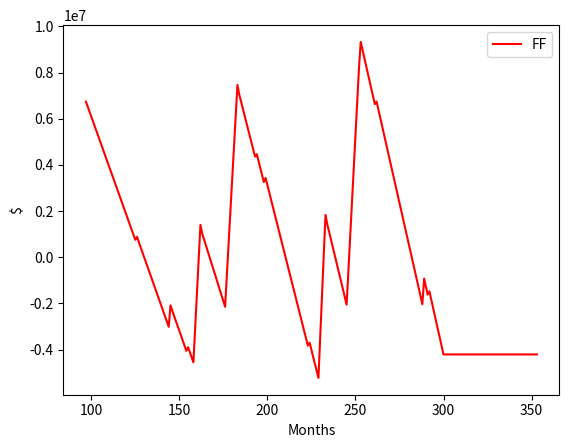

Generate this figure with matplotlib:
### Object Oriented Programming on Aircraft Maintenance Projections

### Asset type threshold / cost assumptions
### 6 yr C Check / 12 yr Check / APU / Landing Gear / EPR / LLP
costs = [100000, 1000000, 300000, 400000, 5300000, 8400000]
threshold = [[0,0,0,0,0,0],[6, 144, 9500, 20000, 20000, 25000], [6, 144, 9500, 20000, 20000, 22000],
             [6, 144, 9500, 20000, 20000, 22000], [6, 144, 9500, 20000, 20000, 22000],
             [6, 144, 9500, 20000, 20000, 22000], [6, 144, 9500, 20000, 20000, 22000],
             [6, 144, 9500, 20000, 20000, 22000], [6, 144, 9500, 20000, 20000, 22000]]

import matplotlib.pyplot as plt
import math

def cycle(x,t):
    metric = 0
    for j in range(5):
        metric += threshold[j][x]
        if metric > t:
            return j


class UtilisationGeneric:

    def __init__(self, age_ori, fh, fc, freq):
        self.age_ori = age_ori
        self.fh_m = fh * 30.5 * freq
        self.fc_m = fc * 30.5 * freq


class AircraftUtilisation:
    # 6c,12c,apu,ldg,eng_epr,llp

    def __init__(self, UtilisationGeneric, age, fh_cum, fc_cum, last1, last2, last3, last4, last5):
        self.age = age
        self.UtilisationGeneric = UtilisationGeneric
        self.fh_cum = fh_cum
        self.fc_cum = fc_cum

        self.r1_cumevent = last1
        self.r2_cumevent = last2
        self.r3_cumevent = last3
        self.r4_cumevent = last4
        self.r5_cumevent = last5

        self.r1 = cycle(1, last1)
        self.r2 = cycle(2, last2)
        self.r3 = cycle(3, last3)
        self.r4 = cycle(4, last4)
        self.r5 = cycle(5, last5)

        self.r1_eventdate = 0
        self.r2_eventdate = 0
        self.r3_eventdate = 0
        self.r4_eventdate = 0
        self.r5_eventdate = 0

    def utilise(self):
        self.age += 1
        self.fh_cum = self.UtilisationGeneric.fh_m + self.fh_cum
        self.fc_cum = self.UtilisationGeneric.fc_m + self.fc_cum

        if self.age > 25*12:
            return

        if self.age - self.r1_cumevent > threshold[self.r1][1]:
            self.ratio_1 = 0
            self.r1_cumevent += threshold[self.r1][1]
            self.r1_eventdate = self.age
            self.r1 += 1
        else:
            self.ratio_1 = (self.age - self.r1_cumevent) / threshold[self.r1][1]

        if self.fh_cum - self.r2_cumevent > threshold[self.r2][2]:
            self.ratio_2 = 0
            self.r2_cumevent += threshold[self.r2][2]
            self.r2_eventdate = self.age
            self.r2 += 1
        else:
            self.ratio_2 = (self.fh_cum - self.r2_cumevent) / threshold[self.r2][2]

        if self.fc_cum - self.r3_cumevent > threshold[self.r3][3]:
            self.ratio_3 = 0
            self.r3_cumevent += threshold[self.r3][3]
            self.r3_eventdate = self.age
            self.r3 += 1
        else:
            self.ratio_3 = (self.fc_cum - self.r3_cumevent) / threshold[self.r3][3]

        if self.fh_cum - self.r4_cumevent > threshold[self.r4][4]:
            self.ratio_4 = 0
            self.r4_cumevent += threshold[self.r4][4]
            self.r4_eventdate = self.age
            self.r4 += 1
            self.age += 3
        else:
            self.ratio_4 = (self.fh_cum - self.r4_cumevent) / threshold[self.r4][4]

        if self.fh_cum > self.r5 * threshold[self.r5][5]:
            self.ratio_5 = 0
            self.r5_cumevent += threshold[self.r5][5]
            self.r5_eventdate = self.age
            self.r5 += 1
            self.age += 6
        else:
            self.ratio_5 = (self.fh_cum - self.r5_cumevent) / threshold[self.r5][5]


class AircraftComp:
    escalation = 0.02

    def __init__(self, AircraftUtilisation):
        self.AircraftUtilisation = AircraftUtilisation

    @classmethod
    def about(cls):
        print("This class is instances of a specific aircraft's maintenance status.")

    def flyforwardcalc(self):
        self.twelvec = (costs[1]*(1+AircraftComp.escalation)**(self.AircraftUtilisation.r1_eventdate/12)) * (0.5 - self.AircraftUtilisation.ratio_1)
        self.apu = (costs[2]*(1+AircraftComp.escalation)**(self.AircraftUtilisation.r2_eventdate/12)) * (0.5 - self.AircraftUtilisation.ratio_2)
        self.ldg = (costs[3]*(1+AircraftComp.escalation)**(self.AircraftUtilisation.r3_eventdate/12)) * (0.5 - self.AircraftUtilisation.ratio_3)
        self.epr = (costs[4]*(1+AircraftComp.escalation)**(self.AircraftUtilisation.r4_eventdate/12)) * (0.5 - self.AircraftUtilisation.ratio_4)
        self.llp = (costs[5]*(1+AircraftComp.escalation)**(self.AircraftUtilisation.r5_eventdate/12)) * (0.5 - self.AircraftUtilisation.ratio_5)
        self.mtx_adj = self.twelvec + self.apu + self.ldg + self.epr + self.llp

### Aircraft / lease specific input
fh = 1.5
fc = 1
frequency = 7
fh_cum_init = 120
fc_cum_init = (fh_cum_init / fh) * fc
age_init = 96
last = 0

### Running flyforwards...
A320 = UtilisationGeneric(age_init, fh, fc, frequency)
MSN1 = AircraftUtilisation(A320, age_init, fh_cum_init, fc_cum_init, last, last, last, last, last)
flyforwards = []
age_profile = []
for i in range(1, 12 * 20):
    MSN1.utilise()
    age_profile.append(MSN1.age)
    MSN1FF = AircraftComp(MSN1)
    MSN1FF.flyforwardcalc()
    x = MSN1FF.mtx_adj
    flyforwards.append(x)

print(flyforwards)

plt.plot(age_profile, flyforwards, 'r', label='FF')
plt.xlabel('Months')
plt.ylabel('$')
plt.legend()
plt.show()
